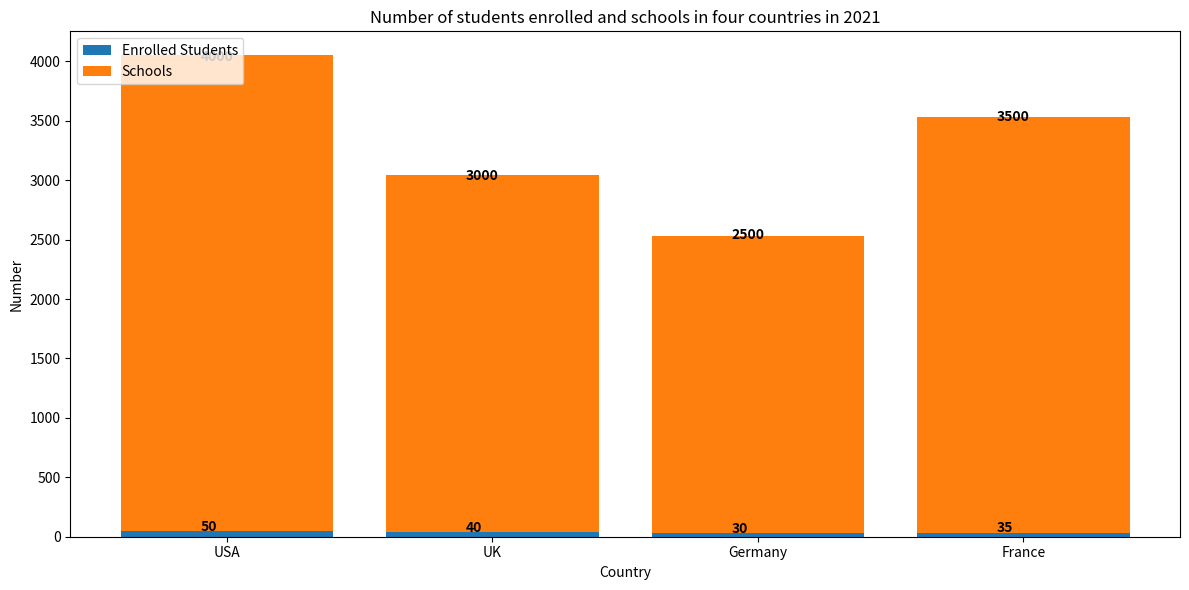

Recreate this plot in Python. (Note: this script raises an exception after producing the figure.)

import matplotlib.pyplot as plt
import numpy as np

#Creation of data
country = ['USA','UK','Germany','France']
students_enrolled = [50,40,30,35]
schools = [4000,3000,2500,3500]

#Create figure
fig, ax = plt.subplots(figsize=(12, 6))

#Plotting of data
ax.bar(country, students_enrolled, label='Enrolled Students', zorder=2)
ax.bar(country, schools, bottom=students_enrolled, label='Schools', zorder=2)

#Labeling of data
ax.set_title('Number of students enrolled and schools in four countries in 2021')
ax.set_xlabel('Country')
ax.set_ylabel('Number')
ax.legend(loc='upper left')
ax.set_xticks(country)

#Annotation of data
for i, v in enumerate(students_enrolled):
    ax.text(i-.1, v+2, str(v), color='black', fontweight='bold')
for i, v in enumerate(schools):
    ax.text(i-.1, v+2, str(v), color='black', fontweight='bold')

#Adjusting the display
plt.tight_layout()

#Save figure
plt.savefig('Bar Chart/png/451.png')

#Clear the current image state
plt.clf()
